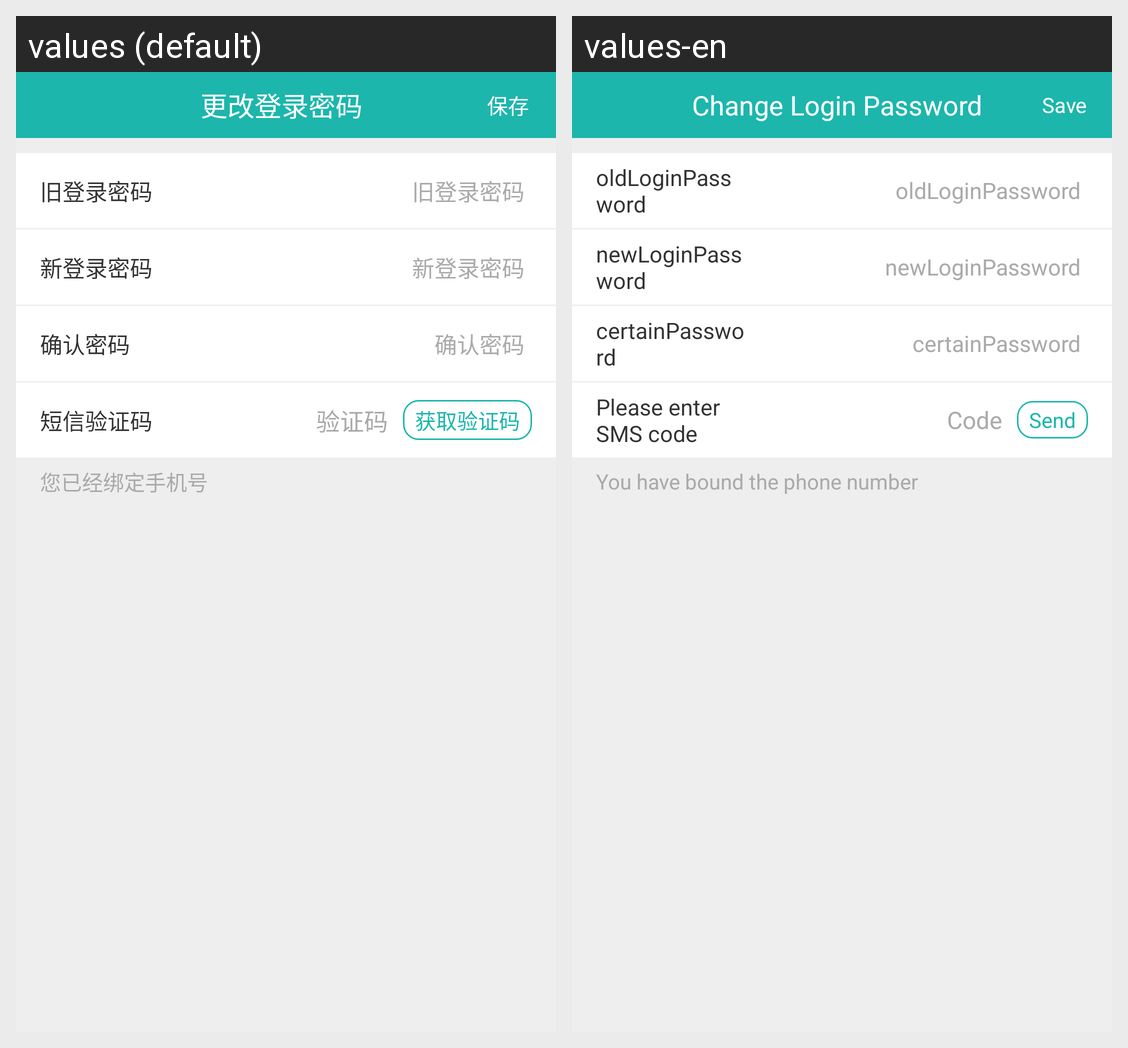

For this localized Android screen grid, give each drawn string resource with its value in every locale shown.
Android screen res/layout/activity_edit_login_pwd.xml rendered under 2 locales, left to right: values (default), values-en. Device: Nexus 5 (rendered at 1080×1920; each locale shown at half size, 540×960, under a caption strip naming it); theme AppThemeDay.
Strings drawn on this screen, with the default value and each locale's value (text and hints the layout hard-codes, and strings that could not be matched under every locale, appear in the picture but are not listed):

changeLoginPassword
  values: 更改登录密码
  values-en: Change Login Password

save
  values: 保存
  values-en: Save

oldLoginPassword
  values: 旧登录密码
  values-en: oldLoginPassword

newLoginPassword
  values: 新登录密码
  values-en: newLoginPassword

certainPassword
  values: 确认密码
  values-en: certainPassword

phone_code
  values: 短信验证码
  values-en: Please enter SMS code

code
  values: 验证码
  values-en: Code

send_code
  values: 获取验证码
  values-en: Send

changeLoginPasswordTip1
  values: 您已经绑定手机号
  values-en: You have bound the phone number
